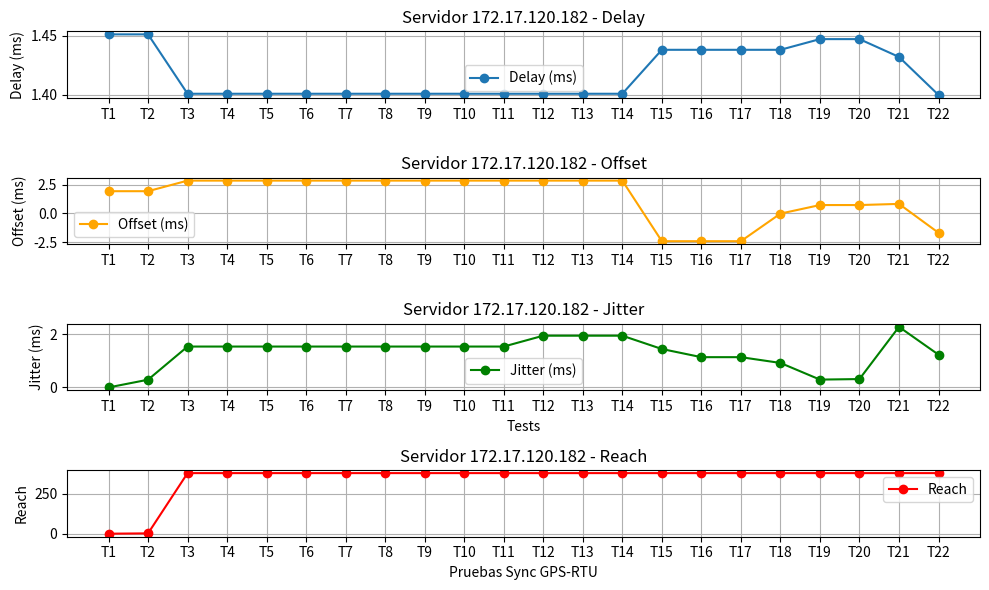

Source code (Python):
import matplotlib.pyplot as plt
import pandas as pd

# Datos extraídos de las imágenes proporcionadas
tests = ["T1", "T2", "T3", "T4", "T5", "T6", "T7", "T8", "T9", "T10", "T11", "T12", "T13", "T14", 
         "T15", "T16", "T17", "T18", "T19", "T20", "T21", "T22"]
delay = [1.451, 1.451, 1.401, 1.401, 1.401, 1.401, 1.401, 1.401, 1.401, 1.401, 1.401, 1.401, 1.401, 1.401, 1.438, 1.438, 1.438, 1.438, 1.447, 1.447, 1.432, 1.400]
offset = [1.921, 1.921, 2.837, 2.837, 2.837, 2.837, 2.837, 2.837, 2.837, 2.837, 2.837, 2.837, 2.837, 2.837, -2.406, -2.406,-2.406, -0.019, 0.722, 0.722, 0.822, -1.678]
jitter = [0.000, 0.291, 1.537, 1.537, 1.537, 1.537, 1.537, 1.537, 1.537, 1.537, 1.537, 1.945, 1.945, 1.945, 1.445, 1.138, 1.138, 0.921, 0.295, 0.315, 2.277, 1.232]
reach = [1, 3, 377, 377, 377, 377, 377, 377, 377, 377, 377, 377, 377, 377, 377, 377, 377, 377, 377, 377, 377, 377]

# Crear DataFrame
data = pd.DataFrame({
    "Test": tests,
    "Delay (ms)": delay,
    "Offset (ms)": offset,
    "Jitter (ms)": jitter,
    "Reach": reach
})

# Gráficas individuales
plt.figure(figsize=(10, 6))

# Gráfica 1: Delay
plt.subplot(4, 1, 1)
plt.plot(data["Test"], data["Delay (ms)"], marker='o', linestyle='-', label="Delay (ms)")
plt.title("Servidor 172.17.120.182 - Delay")
plt.ylabel("Delay (ms)")
plt.grid()
plt.legend()

# Gráfica 2: Offset
plt.subplot(4, 1, 2)
plt.plot(data["Test"], data["Offset (ms)"], marker='o', linestyle='-', label="Offset (ms)", color='orange')
plt.title("Servidor 172.17.120.182 - Offset")
plt.ylabel("Offset (ms)")
plt.grid()
plt.legend()

# Gráfica 3: Jitter
plt.subplot(4, 1, 3)
plt.plot(data["Test"], data["Jitter (ms)"], marker='o', linestyle='-', label="Jitter (ms)", color='green')
plt.title("Servidor 172.17.120.182 - Jitter")
plt.ylabel("Jitter (ms)")
plt.xlabel("Tests")
plt.grid()
plt.legend()

# Gráfica 4: reach
plt.subplot(4, 1, 4)
plt.plot(data["Test"], data["Reach"], marker='o', linestyle='-', label="Reach", color='red')
plt.title("Servidor 172.17.120.182 - Reach")
plt.ylabel("Reach")
plt.xlabel("Pruebas Sync GPS-RTU")
plt.grid()
plt.legend()

plt.tight_layout()
plt.show()
